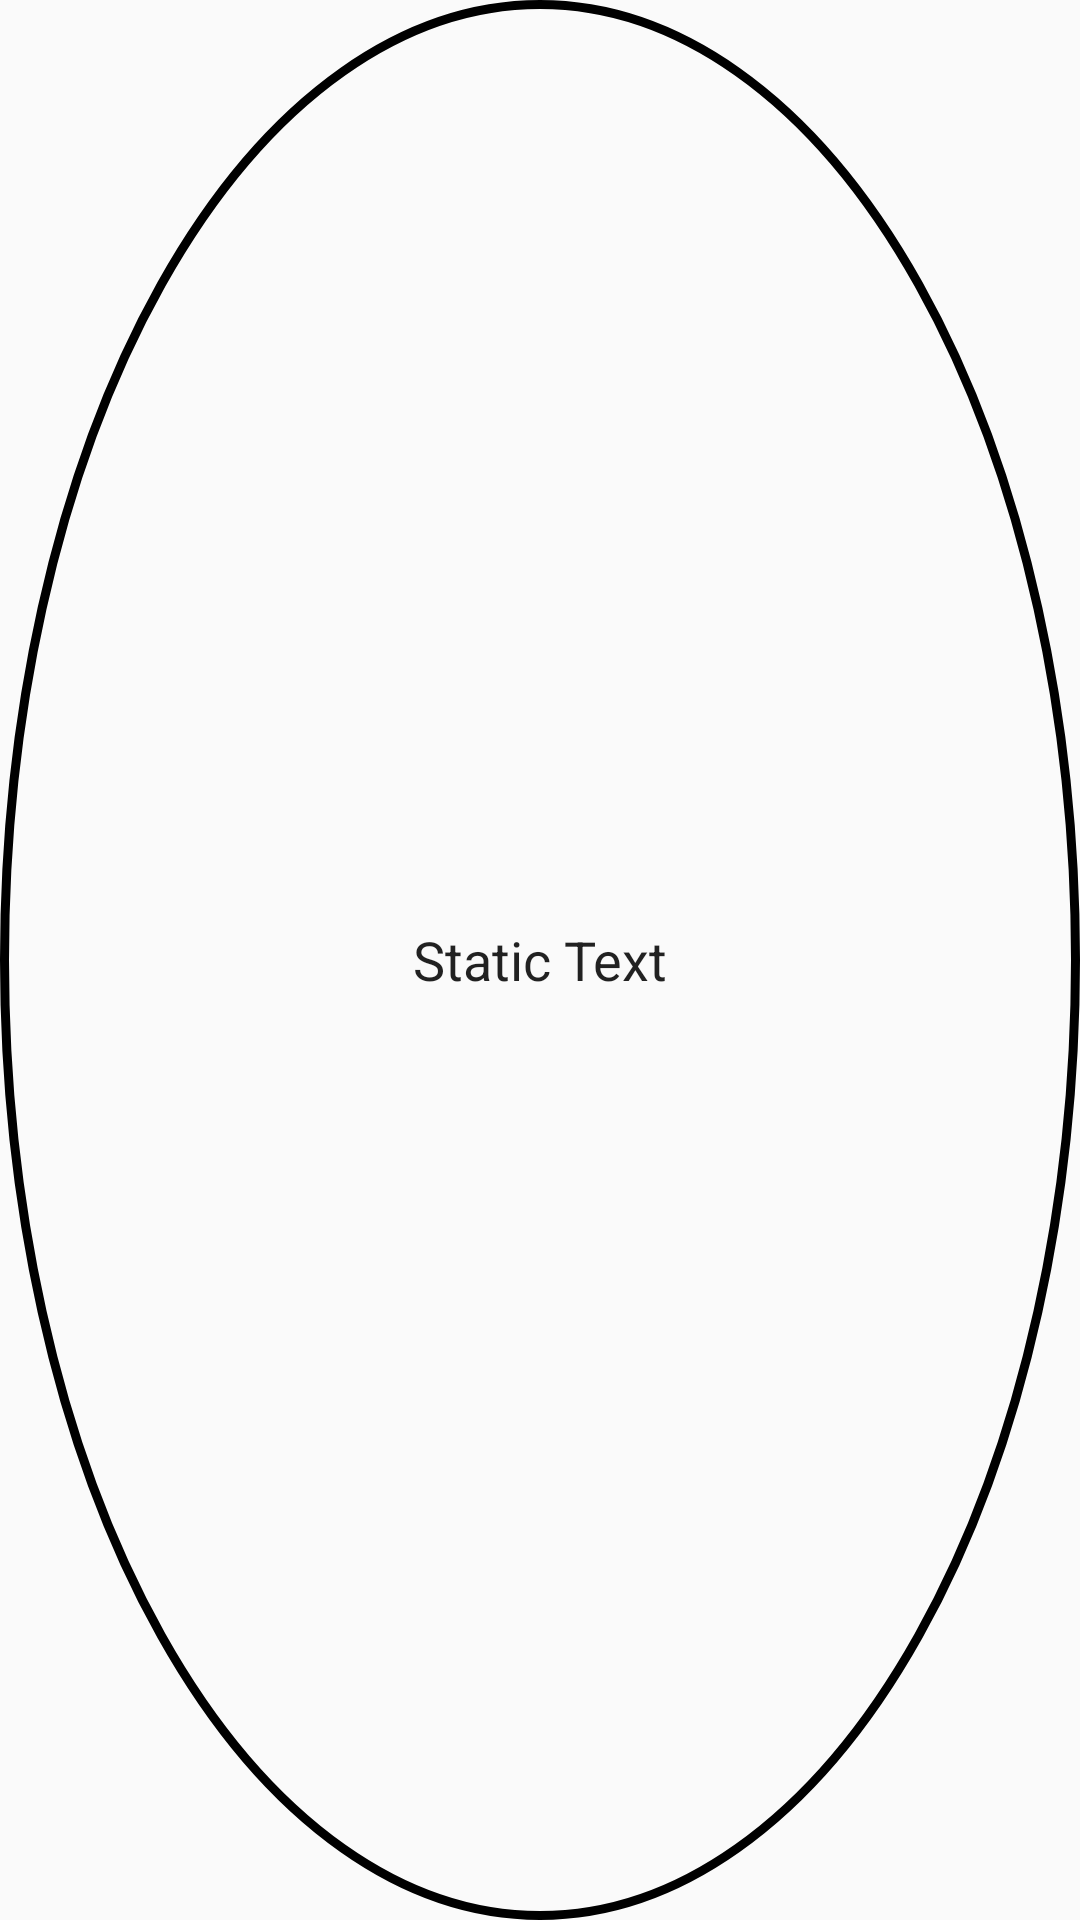

Android layout source for this screen:
<!-- AndroidManifest.xml: application theme AppTheme -->
<!-- res/layout/widget_layout.xml -->
<?xml version="1.0" encoding="utf-8"?>
<LinearLayout xmlns:android="http://schemas.android.com/apk/res/android"
    android:id="@+id/layout"
    android:layout_width="match_parent"
    android:layout_height="match_parent"
    android:layout_margin="8dip"
    android:background="@drawable/circular_frame" >

    <TextView
        android:id="@+id/update"
        style="@android:style/TextAppearance.Medium"
        android:layout_width="match_parent"
        android:layout_height="match_parent"
        android:layout_gravity="center"
        android:gravity="center_horizontal|center_vertical"
        android:layout_margin="4dip"
        android:text="Static Text" >
    </TextView>

</LinearLayout>
<!-- resources referenced by this layout -->
<resources>
  <!-- drawable circular_frame (drawable) -->
  <?xml version="1.0" encoding="utf-8"?>
  <shape xmlns:android="http://schemas.android.com/apk/res/android"
      android:shape="oval">
      <stroke
          android:width="3dp"
          android:color="#000" />
  </shape>
  <style name="AppTheme" parent="Theme.AppCompat.Light.NoActionBar">
          
          <item name="colorPrimary">@color/colorPrimary</item>
          <item name="colorPrimaryDark">@color/colorPrimaryDark</item>
          <item name="colorAccent">@color/colorAccent</item>
          <item name="android:textColorSecondary">@android:color/white</item>
      </style>
  <color name="colorPrimary">#D10000</color>
  <color name="colorPrimaryDark">#AF0000</color>
  <color name="colorAccent">#FF4081</color>
</resources>
